Run: headless pygame with SDL's dummy video driver; simulated clock (each Clock.tick advances the game by its frame time, no real sleeping); random seed 0; keys injected as events and as key.get_pressed() state; mouse plan: one left click at the window centre at the start of phase 2, then a move to the lower-right quarter at the start of phase 3.
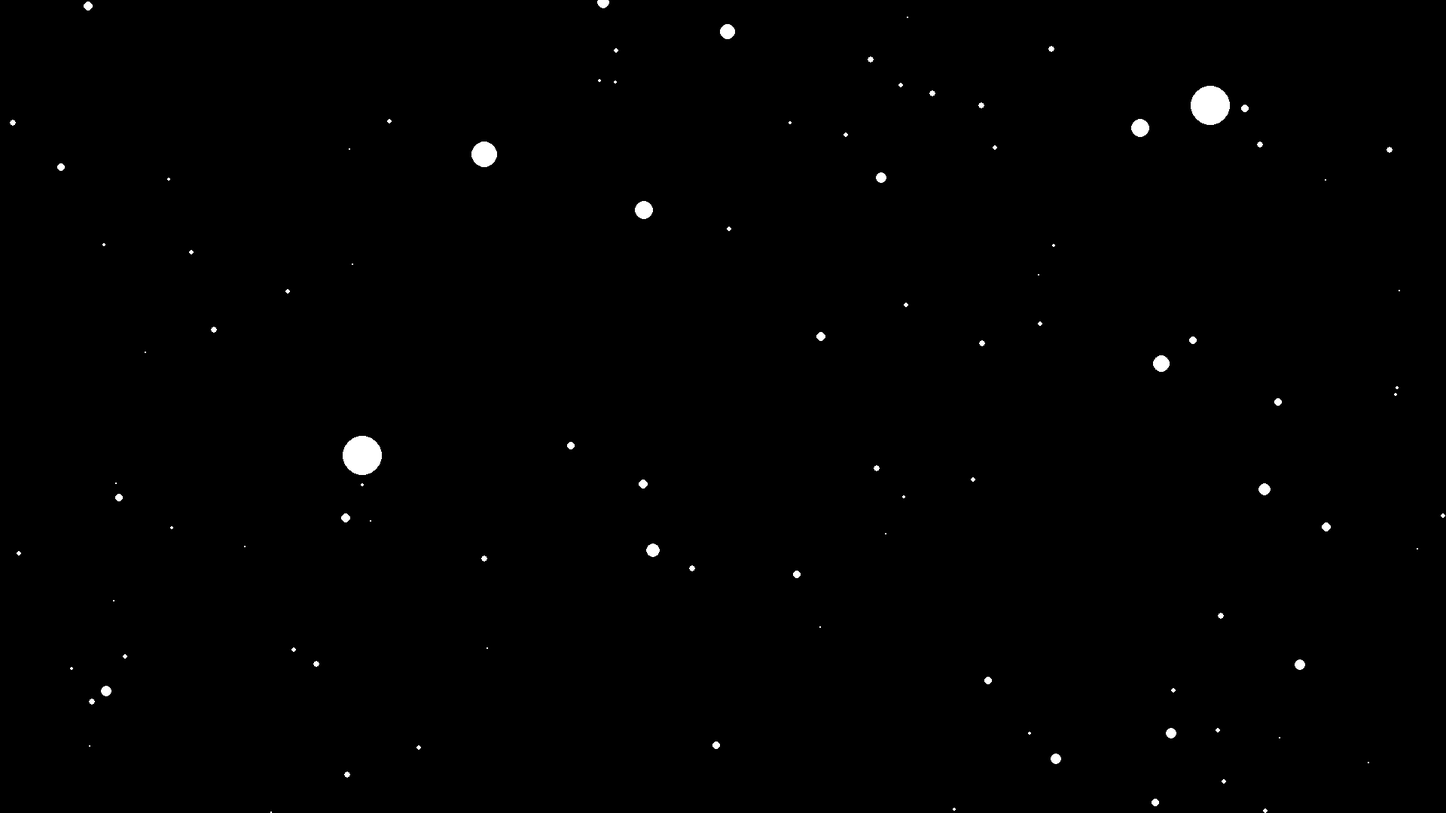
Frame 1 of 4 · flips 1–60 · no input
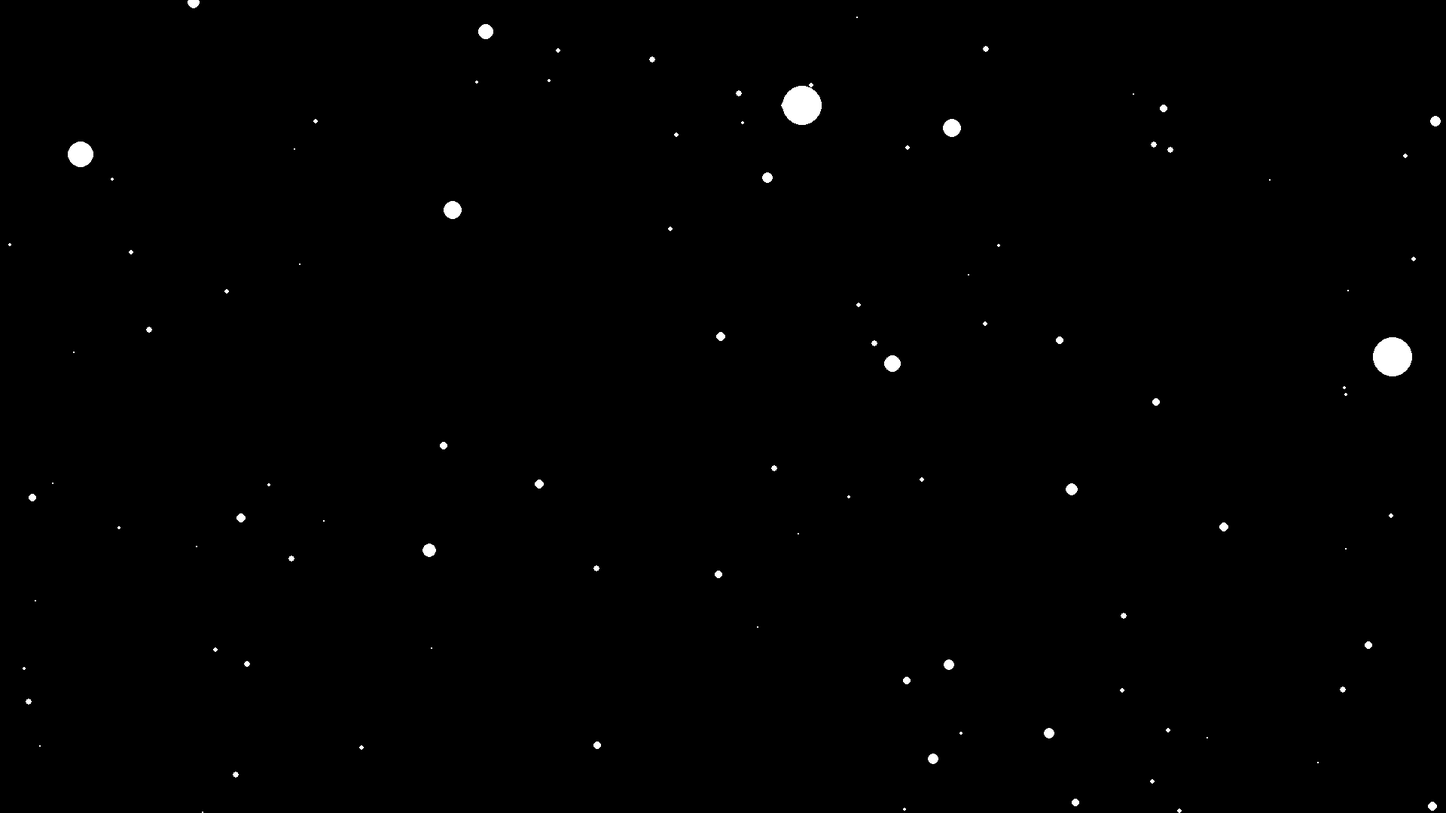
Frame 2 of 4 · flips 61–180 · clicked the window centre · tapped SPACE, RETURN · held RIGHT (→), D
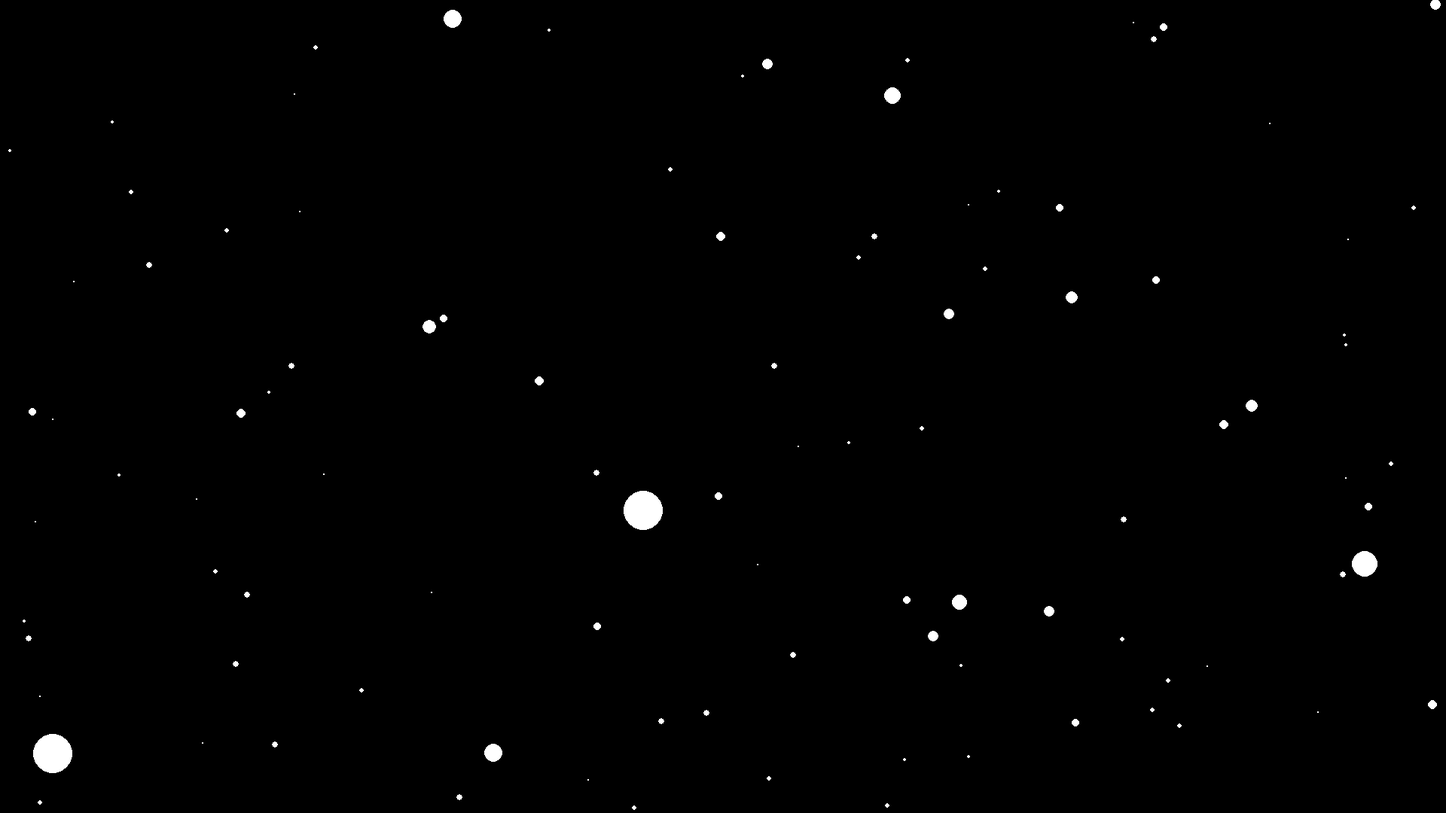
Frame 3 of 4 · flips 181–300 · moved the mouse to the lower-right quarter · held DOWN (↓), S
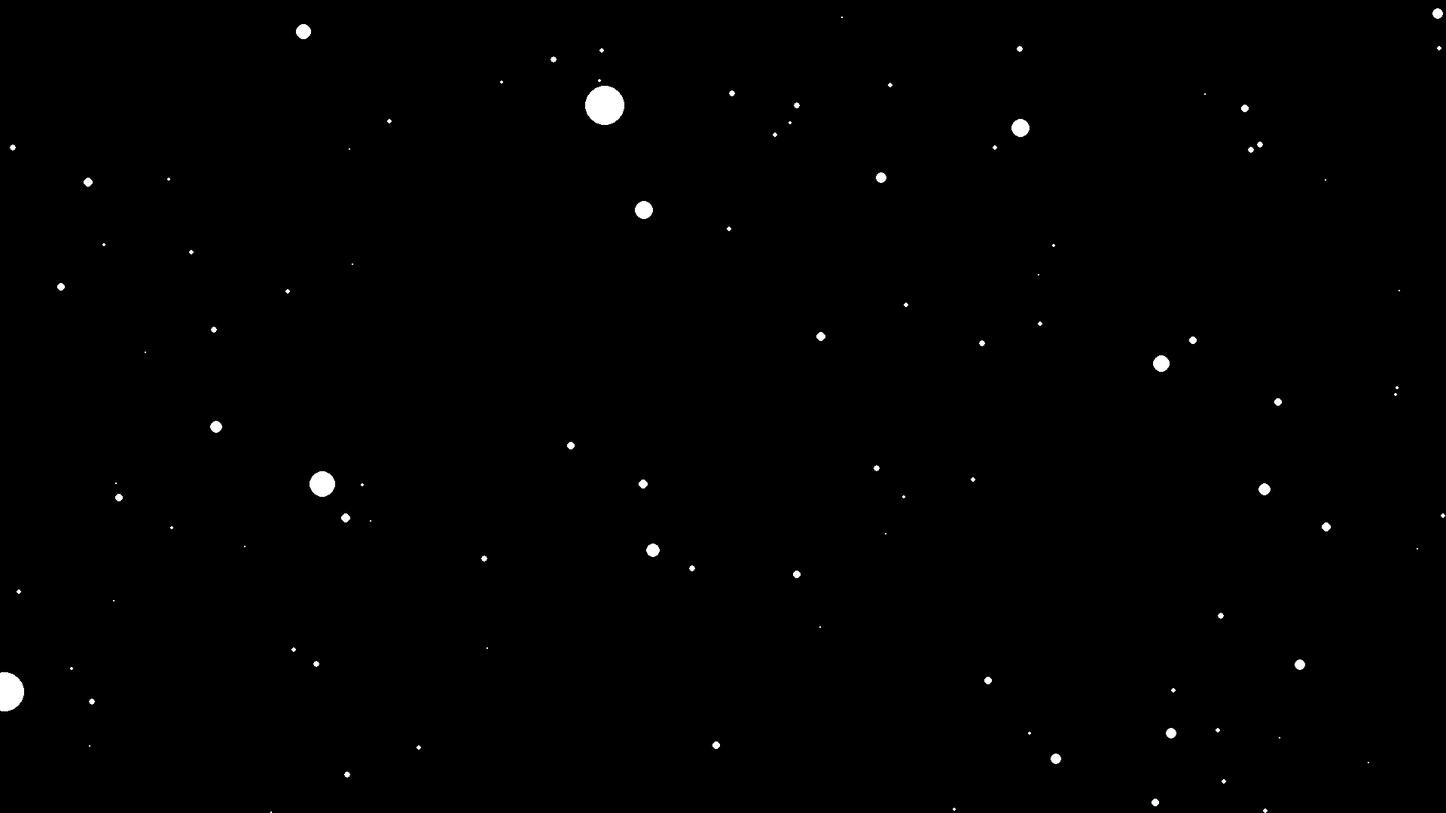
Frame 4 of 4 · flips 301–420 · held LEFT (←), A, UP (↑), W

The pygame program that drew these frames:

import pygame
import random
from pygame.math import Vector2
import math

# Initialize Pygame
pygame.init()

# =========================
# Constants and Configuration
# =========================

# Screen dimensions
WIDTH, HEIGHT = 1920, 1080
fullscreen = False

# Number of stars
NUM_STARS = 100

# Player movement parameters
PLAYER_MOVEMENT_SPEED = 2000  # Pixels per second
DEPTH_CHANGE_RATE = 1  # Adjust this value to control depth change speed

# Depth range
MIN_DEPTH = 0.1
MAX_DEPTH = 1.0

# Colors
STAR_COLOR = (255, 255, 255)
TARGET_COLOR = (255, 0, 0)  # Red for targeting box

# =========================
# Utility Functions
# =========================

def wrap_depth(depth: float) -> float:
    """
    Wrap depth within [MIN_DEPTH, MAX_DEPTH] toroidally.
    """
    depth_range = MAX_DEPTH - MIN_DEPTH
    return MIN_DEPTH + (depth - MIN_DEPTH) % depth_range

def draw_target_box(surface, pos, size, color, thickness=2):
    """
    Draw a retro-style targeting box around a position.

    The box consists of lines on the corners only, giving a retro feel.
    """
    half_size = size // 2

    # Define the rectangle coordinates
    left = pos.x - half_size
    right = pos.x + half_size
    top = pos.y - half_size
    bottom = pos.y + half_size

    # Define the length of corner lines
    corner_length = size // 4

    # Top-left corner
    pygame.draw.line(surface, color, (left, top), (left + corner_length, top), thickness)
    pygame.draw.line(surface, color, (left, top), (left, top + corner_length), thickness)

    # Top-right corner
    pygame.draw.line(surface, color, (right, top), (right - corner_length, top), thickness)
    pygame.draw.line(surface, color, (right, top), (right, top + corner_length), thickness)

    # Bottom-left corner
    pygame.draw.line(surface, color, (left, bottom), (left + corner_length, bottom), thickness)
    pygame.draw.line(surface, color, (left, bottom), (left, bottom - corner_length), thickness)

    # Bottom-right corner
    pygame.draw.line(surface, color, (right, bottom), (right - corner_length, bottom), thickness)
    pygame.draw.line(surface, color, (right, bottom), (right, bottom - corner_length), thickness)

# =========================
# Star Class
# =========================

class Star:
    def __init__(self, x: float, y: float, depth: float):
        self.pos = Vector2(x, y)
        self.depth = depth
        self.base_size = random.randint(1, 3)

    def update(self, player_velocity: Vector2, depth_change: float, dt: float):
        # Update star depth and wrap if necessary
        old_depth = self.depth
        self.depth += depth_change
        wrapped_depth = False

        # Handle depth wrapping
        if self.depth > MAX_DEPTH:
            self.depth = MIN_DEPTH
            wrapped_depth = True
        elif self.depth < MIN_DEPTH:
            self.depth = MAX_DEPTH
            wrapped_depth = True

        # Handle depth-based position inversion when wrapping
        if wrapped_depth:
            self.pos.x = WIDTH - self.pos.x
            self.pos.y = HEIGHT - self.pos.y

        # Parallax effect based on depth
        parallax_factor = 1.0 / self.depth
        self.pos.x -= player_velocity.x * parallax_factor * dt
        self.pos.y -= player_velocity.y * parallax_factor * dt

        # Handle screen wrapping with inversion
        if self.pos.x < 0:
            self.pos.x = WIDTH + self.pos.x
            self.pos.y = HEIGHT - self.pos.y
        elif self.pos.x > WIDTH:
            self.pos.x = self.pos.x - WIDTH
            self.pos.y = HEIGHT - self.pos.y

        if self.pos.y < 0:
            self.pos.y = HEIGHT + self.pos.y
            self.pos.x = WIDTH - self.pos.x
        elif self.pos.y > HEIGHT:
            self.pos.y = self.pos.y - HEIGHT
            self.pos.x = WIDTH - self.pos.x

    def draw(self, surface: pygame.Surface):
        size = max(1, int(self.base_size / self.depth))
        pygame.draw.circle(surface, STAR_COLOR, (int(self.pos.x), int(self.pos.y)), size)

# =========================
# Player Class
# =========================

class Player:
    def __init__(self):
        self.velocity = Vector2(0, 0)
        self.depth = 1.0

    def handle_input(self, dt: float) -> float:
        keys = pygame.key.get_pressed()
        acceleration = Vector2(0, 0)
        depth_change = 0.0

        if keys[pygame.K_w]:
            acceleration.y = -PLAYER_MOVEMENT_SPEED
        if keys[pygame.K_s]:
            acceleration.y = PLAYER_MOVEMENT_SPEED
        if keys[pygame.K_a]:
            acceleration.x = -PLAYER_MOVEMENT_SPEED
        if keys[pygame.K_d]:
            acceleration.x = PLAYER_MOVEMENT_SPEED
        if keys[pygame.K_q]:
            depth_change += DEPTH_CHANGE_RATE * dt
        if keys[pygame.K_e]:
            depth_change -= DEPTH_CHANGE_RATE * dt

        # Update velocity
        self.velocity = acceleration * dt
        self.depth = max(MIN_DEPTH, min(MAX_DEPTH, self.depth + depth_change))
        return depth_change

# =========================
# Game Class
# =========================

class Game:
    def __init__(self):
        self.screen = pygame.display.set_mode((WIDTH, HEIGHT)) if not fullscreen else pygame.display.set_mode((WIDTH, HEIGHT), pygame.FULLSCREEN)
        pygame.display.set_caption("Video Game with Star Targeting")
        self.clock = pygame.time.Clock()
        self.FPS = 60
        self.running = True

        # Initialize player
        self.player = Player()

        # Initialize stars
        self.stars = [Star(random.uniform(0, WIDTH), random.uniform(0, HEIGHT), random.uniform(MIN_DEPTH, MAX_DEPTH)) for _ in range(NUM_STARS)]

        # Initialize targeting system
        self.targeted_star = None

    def run(self):
        while self.running:
            dt = self.clock.tick(self.FPS) / 1000  # Delta time in seconds

            # Event handling
            for event in pygame.event.get():
                if event.type == pygame.QUIT:
                    self.running = False
                elif event.type == pygame.MOUSEBUTTONDOWN and event.button == 1:
                    self.handle_mouse_click(event.pos)

            # Handle player input
            depth_change = self.player.handle_input(dt)

            # Update stars
            for star in self.stars:
                star.update(self.player.velocity, depth_change, dt)

            # If a star is targeted, center and bring it closer
            if self.targeted_star is not None:
                self.center_and_zoom_target(dt)

            # Draw everything
            self.screen.fill((0, 0, 0))  # Black background
            for star in self.stars:
                star.draw(self.screen)

            # Draw targeting box if a star is targeted
            if self.targeted_star is not None:
                pos = self.targeted_star.pos
                size = max(1, int(self.targeted_star.base_size / self.targeted_star.depth))
                box_size = size * 8  # Adjust multiplier for box size
                draw_target_box(self.screen, pos, box_size, TARGET_COLOR, thickness=2)

            # Update display
            pygame.display.flip()

        pygame.quit()

    def handle_mouse_click(self, mouse_pos):
        """
        Handle mouse click events to target stars.
        """
        mouse_vector = Vector2(mouse_pos)
        clicked_star = None

        # Iterate in reverse to prioritize stars drawn on top
        for star in reversed(self.stars):
            size = max(1, int(star.base_size / star.depth))
            if (star.pos - mouse_vector).length() <= size:
                clicked_star = star
                break

        if clicked_star:
            self.targeted_star = clicked_star
        else:
            self.targeted_star = None

    def center_and_zoom_target(self, dt):
        """
        Gradually bring the targeted star to the center and increase its depth.
        """
        if self.targeted_star is None:
            return

        # Calculate vector to center the targeted star
        center = Vector2(WIDTH / 2, HEIGHT / 2)
        to_center = center - self.targeted_star.pos

        # Adjust velocity to gradually move the entire field to center the targeted star
        move_speed = 1.0  # Adjust this value to control centering speed
        displacement = to_center * move_speed * dt
        for star in self.stars:
            star.pos += displacement

        # Gradually adjust the depth to bring the star closer
        zoom_speed = 1.0  # Adjust this value to control zoom speed
        depth_delta = (MIN_DEPTH - self.targeted_star.depth) * zoom_speed * dt
        for star in self.stars:
            star.update(Vector2(0, 0), depth_delta, dt)

# =========================
# Main Execution
# =========================

if __name__ == "__main__":
    game = Game()
    game.run()
